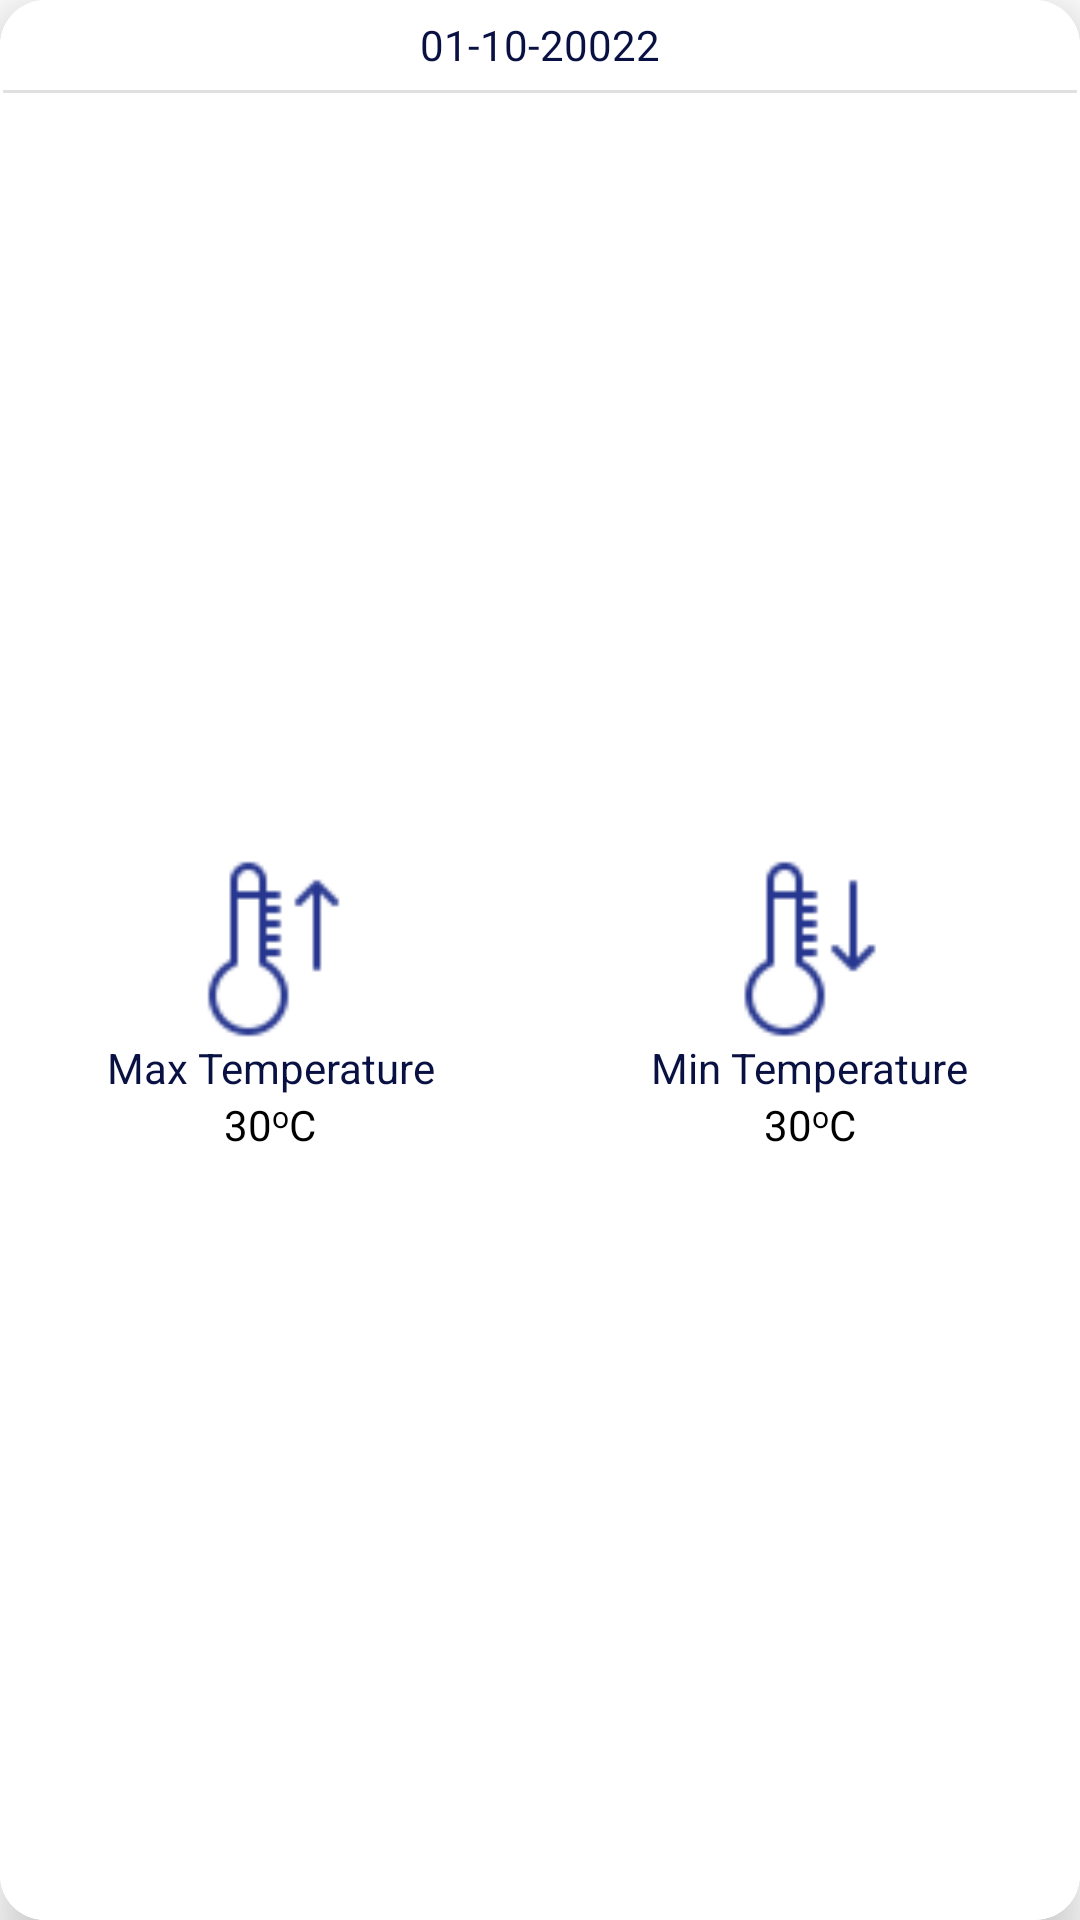

The Android layout XML behind this screen, and the referenced resources:
<!-- AndroidManifest.xml: application theme Theme.Simple_Api_Project -->
<!-- res/layout/daily_temp_item.xml -->
<?xml version="1.0" encoding="utf-8"?>
<com.google.android.material.card.MaterialCardView
    xmlns:android="http://schemas.android.com/apk/res/android"
    xmlns:app="http://schemas.android.com/apk/res-auto"
    xmlns:tools="http://schemas.android.com/tools"
    android:layout_width="match_parent"
    android:layout_height="match_parent"
    android:layout_marginLeft="20sp"
    android:layout_marginRight="20sp"
    android:layout_marginBottom="20sp"
    android:layout_marginTop="10sp"
    app:cardCornerRadius="15sp"
    app:cardElevation="10dp"
    app:strokeWidth="1dp">

    <LinearLayout
        android:layout_width="match_parent"
        android:layout_height="match_parent"
        android:orientation="vertical">

        <TextView
            android:id="@+id/txt_daily_max_min_time"
            android:layout_width="match_parent"
            android:layout_height="30sp"
            android:text="@string/time"
            android:textColor="#091143"
            android:gravity="center"/>

        <com.google.android.material.divider.MaterialDivider
            android:layout_width="match_parent"
            android:layout_height="1sp"
            tools:ignore="SmallSp">

        </com.google.android.material.divider.MaterialDivider>

        <LinearLayout
            android:layout_width="match_parent"
            android:layout_height="match_parent"
            android:orientation="horizontal"
            android:background="#ffffff">

            <LinearLayout
                android:layout_width="0sp"
                android:layout_weight="1"
                android:layout_height="match_parent"
                android:orientation="vertical"
                android:gravity="center"
                android:padding="2sp">

                <ImageView
                    android:layout_width="60sp"
                    android:layout_height="60sp"
                    android:src="@drawable/thermometer_up"
                    app:tint="#27378F"/>

                <TextView
                    android:layout_width="wrap_content"
                    android:layout_height="wrap_content"
                    android:gravity="center"
                    android:text="@string/max_temperature"
                    android:textColor="#091143"
                    android:maxLines="2"
                    android:textSize="14sp"/>

                <LinearLayout
                    android:layout_width="wrap_content"
                    android:layout_height="wrap_content"
                    android:orientation="horizontal"
                    android:layout_gravity="center">

                    <TextView
                        android:id="@+id/txt_daily_max_temperature"
                        android:layout_width="match_parent"
                        android:layout_height="wrap_content"
                        android:text="@string/_30"
                        android:textColor="#000000"
                        android:textSize="14sp"/>

                    <TextView
                        android:layout_width="match_parent"
                        android:layout_height="match_parent"
                        android:text="@string/o"
                        android:textColor="#000000"
                        android:textSize="10sp"/>

                    <TextView
                        android:layout_width="match_parent"
                        android:layout_height="wrap_content"
                        android:text="@string/c"
                        android:textColor="#000000"
                        android:textSize="14sp"/>

                </LinearLayout>

            </LinearLayout>

            <LinearLayout
                android:layout_width="0sp"
                android:layout_weight="1"
                android:layout_height="match_parent"
                android:orientation="vertical"
                android:gravity="center"
                android:padding="2sp">

                <ImageView
                    android:layout_width="60sp"
                    android:layout_height="60sp"
                    android:src="@drawable/thermometer_down"
                    app:tint="#27378F"/>

                <TextView
                    android:layout_width="wrap_content"
                    android:layout_height="wrap_content"
                    android:gravity="center"
                    android:text="@string/min_temperature"
                    android:textColor="#091143"
                    android:maxLines="2"
                    android:textSize="14sp"/>

                <LinearLayout
                    android:layout_width="wrap_content"
                    android:layout_height="wrap_content"
                    android:orientation="horizontal"
                    android:layout_gravity="center">

                    <TextView
                        android:id="@+id/txt_daily_min_temperature"
                        android:layout_width="match_parent"
                        android:layout_height="wrap_content"
                        android:text="@string/_30"
                        android:textColor="#000000"
                        android:textSize="14sp"/>

                    <TextView
                        android:layout_width="match_parent"
                        android:layout_height="match_parent"
                        android:text="@string/o"
                        android:textColor="#000000"
                        android:textSize="10sp"/>

                    <TextView
                        android:layout_width="match_parent"
                        android:layout_height="wrap_content"
                        android:text="@string/c"
                        android:textColor="#000000"
                        android:textSize="14sp"/>

                </LinearLayout>

            </LinearLayout>

        </LinearLayout>

    </LinearLayout>

</com.google.android.material.card.MaterialCardView>
<!-- resources referenced by this layout -->
<resources>
  <!-- drawable thermometer_down: png bitmap (drawable, 726 bytes) -->
  <!-- drawable thermometer_up: png bitmap (drawable, 730 bytes) -->
  <string name="_30">30</string>
  <string name="c">C</string>
  <string name="max_temperature">Max Temperature</string>
  <string name="min_temperature">Min Temperature</string>
  <string name="o">o</string>
  <string name="time">01-10-20022</string>
  <style name="Theme.Simple_Api_Project" parent="Theme.MaterialComponents.DayNight.NoActionBar">
          
          <item name="colorPrimary">@color/purple_500</item>
          <item name="colorPrimaryVariant">@color/purple_700</item>
          <item name="colorOnPrimary">@color/white</item>
          
          <item name="colorSecondary">@color/teal_200</item>
          <item name="colorSecondaryVariant">@color/teal_700</item>
          <item name="colorOnSecondary">@color/black</item>
          
          <item name="android:statusBarColor" tools:targetApi="l">?attr/colorPrimaryVariant</item>
          
      </style>
  <!-- not gathered from this repository: default colours our renderer supplied (Android Studio template values) -->
  <color name="purple_500">#FF6200EE</color>
  <color name="purple_700">#FF3700B3</color>
  <color name="teal_200">#FF03DAC5</color>
  <color name="teal_700">#FF018786</color>
  <color name="black">#FF000000</color>
  <color name="white">#FFFFFFFF</color>
</resources>
